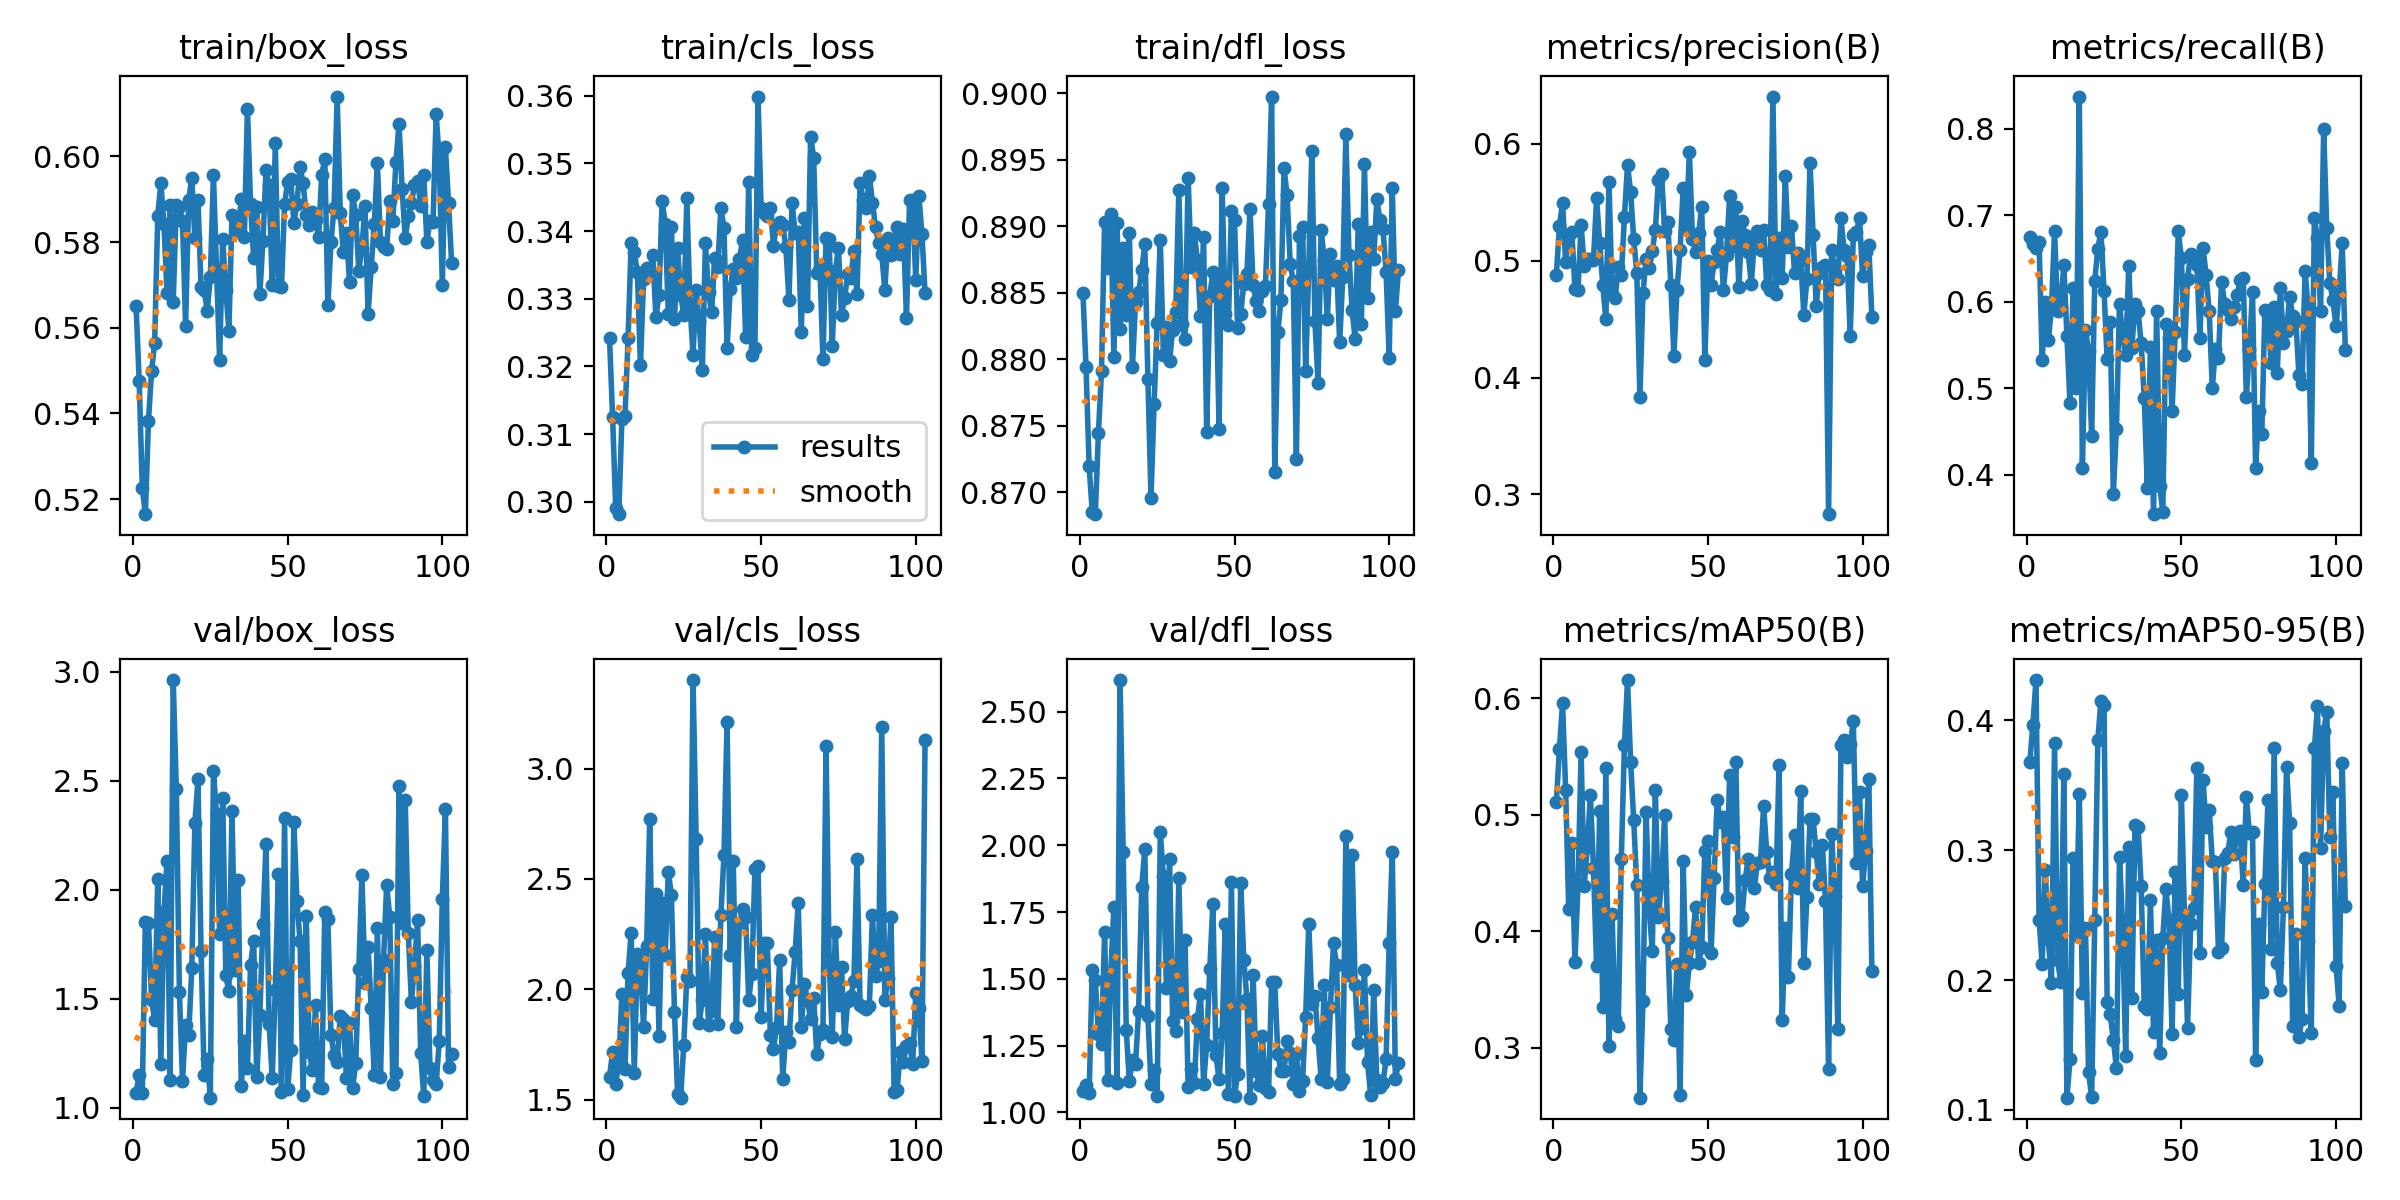

Data behind this chart, as committed beside it:
epoch, time, train/box_loss, train/cls_loss, train/dfl_loss, metrics/precision(B), metrics/recall(B), metrics/mAP50(B), metrics/mAP50-95(B), val/box_loss, val/cls_loss, val/dfl_loss, lr/pg0, lr/pg1, lr/pg2
1, 7.464, 0.5652, 0.3241, 0.885, 0.4883, 0.6748, 0.511, 0.3676, 1.07, 1.606, 1.08, 0.0019, 0.0019, 0.0019
2, 13.93, 0.5476, 0.3125, 0.8794, 0.5301, 0.6673, 0.5568, 0.3967, 1.152, 1.717, 1.103, 0.003898, 0.003898, 0.003898
3, 20.35, 0.5226, 0.299, 0.872, 0.5496, 0.6616, 0.5958, 0.431, 1.069, 1.573, 1.072, 0.005894, 0.005894, 0.005894
4, 27.07, 0.5165, 0.2982, 0.8686, 0.4986, 0.6693, 0.5215, 0.2463, 1.854, 1.669, 1.535, 0.007888, 0.007888, 0.007888
5, 33.7, 0.5383, 0.3122, 0.8684, 0.5223, 0.5323, 0.4191, 0.2127, 1.849, 1.978, 1.494, 0.00988, 0.00988, 0.00988
6, 40.12, 0.5498, 0.3127, 0.8745, 0.525, 0.5998, 0.4755, 0.2849, 1.495, 1.641, 1.293, 0.009975, 0.009975, 0.009975
7, 46.73, 0.5565, 0.3242, 0.8791, 0.4759, 0.5556, 0.3737, 0.2318, 1.404, 2.074, 1.257, 0.00997, 0.00997, 0.00997
8, 54.01, 0.5861, 0.3383, 0.8903, 0.4753, 0.5928, 0.4405, 0.1976, 2.048, 2.258, 1.675, 0.009965, 0.009965, 0.009965
9, 60.53, 0.5937, 0.3369, 0.8869, 0.5303, 0.6815, 0.5538, 0.3826, 1.201, 1.622, 1.122, 0.00996, 0.00996, 0.00996
10, 67.29, 0.5842, 0.3339, 0.8909, 0.4959, 0.5889, 0.4384, 0.2157, 1.898, 2.16, 1.526, 0.009955, 0.009955, 0.009955
11, 73.87, 0.5681, 0.3201, 0.8802, 0.502, 0.5941, 0.4726, 0.1982, 2.134, 2.112, 1.767, 0.00995, 0.00995, 0.00995
12, 80.43, 0.5885, 0.3328, 0.8902, 0.5018, 0.6428, 0.5166, 0.3587, 1.127, 1.829, 1.111, 0.009946, 0.009946, 0.009946
13, 87.12, 0.5661, 0.3345, 0.8823, 0.5007, 0.5603, 0.4541, 0.1095, 2.962, 2.195, 2.618, 0.009941, 0.009941, 0.009941
14, 93.64, 0.5886, 0.3339, 0.8884, 0.5534, 0.4824, 0.3702, 0.1389, 2.46, 2.773, 1.975, 0.009936, 0.009936, 0.009936
15, 100.4, 0.5881, 0.3365, 0.8834, 0.5153, 0.6159, 0.5032, 0.2938, 1.532, 1.958, 1.309, 0.009931, 0.009931, 0.009931
16, 106.9, 0.585, 0.3273, 0.8895, 0.479, 0.5004, 0.3345, 0.235, 1.125, 2.432, 1.117, 0.009926, 0.009926, 0.009926
17, 113.7, 0.5604, 0.3306, 0.8794, 0.45, 0.8374, 0.54, 0.3436, 1.378, 1.79, 1.196, 0.009921, 0.009921, 0.009921
18, 120.3, 0.5897, 0.3445, 0.8843, 0.5675, 0.4074, 0.3014, 0.19, 1.333, 2.393, 1.183, 0.009916, 0.009916, 0.009916
19, 127.1, 0.595, 0.3411, 0.8851, 0.4718, 0.5678, 0.4149, 0.2399, 1.639, 2.155, 1.38, 0.009911, 0.009911, 0.009911
20, 133.5, 0.581, 0.3278, 0.8867, 0.4679, 0.5436, 0.3249, 0.129, 2.304, 2.534, 1.844, 0.009906, 0.009906, 0.009906
21, 140.4, 0.5897, 0.3406, 0.8887, 0.4948, 0.4452, 0.3184, 0.1096, 2.506, 2.427, 1.985, 0.009901, 0.009901, 0.009901
22, 147, 0.5696, 0.327, 0.8786, 0.4875, 0.6241, 0.4622, 0.2461, 1.719, 1.898, 1.359, 0.009896, 0.009896, 0.009896
23, 153.4, 0.5687, 0.3375, 0.8696, 0.5376, 0.6615, 0.5598, 0.3852, 1.152, 1.525, 1.107, 0.009891, 0.009891, 0.009891
24, 160.1, 0.5639, 0.3306, 0.8767, 0.5823, 0.6812, 0.6157, 0.415, 1.226, 1.51, 1.159, 0.009886, 0.009886, 0.009886
25, 166.6, 0.5718, 0.3276, 0.8828, 0.5588, 0.613, 0.5453, 0.4116, 1.047, 1.75, 1.063, 0.009881, 0.009881, 0.009881
26, 173.1, 0.5957, 0.3449, 0.889, 0.5186, 0.5336, 0.4953, 0.1835, 2.546, 2.058, 2.049, 0.009876, 0.009876, 0.009876
27, 179.6, 0.5737, 0.3292, 0.8803, 0.4894, 0.5766, 0.4394, 0.1736, 2.348, 2.036, 1.885, 0.009871, 0.009871, 0.009871
28, 186.4, 0.5524, 0.3217, 0.8825, 0.3833, 0.3775, 0.2569, 0.1542, 1.796, 3.401, 1.464, 0.009866, 0.009866, 0.009866
29, 192.8, 0.5807, 0.3313, 0.8799, 0.4721, 0.4526, 0.3396, 0.1325, 2.422, 2.682, 1.95, 0.009861, 0.009861, 0.009861
30, 199.6, 0.5688, 0.3266, 0.8822, 0.5015, 0.5978, 0.5026, 0.295, 1.608, 1.85, 1.342, 0.009856, 0.009856, 0.009856
31, 206.4, 0.5594, 0.3194, 0.8836, 0.494, 0.5613, 0.4201, 0.2419, 1.534, 1.951, 1.306, 0.009851, 0.009851, 0.009851
32, 212.7, 0.5863, 0.3382, 0.8927, 0.5081, 0.5387, 0.3829, 0.1417, 2.363, 2.25, 1.877, 0.009847, 0.009847, 0.009847
33, 219.3, 0.5859, 0.331, 0.8826, 0.5268, 0.6418, 0.5211, 0.3026, 1.63, 1.838, 1.377, 0.009842, 0.009842, 0.009842
34, 226, 0.5826, 0.328, 0.8815, 0.5695, 0.5471, 0.4121, 0.1861, 2.047, 1.904, 1.647, 0.009837, 0.009837, 0.009837
35, 232.5, 0.5899, 0.336, 0.8937, 0.5746, 0.5974, 0.4428, 0.3192, 1.1, 2.239, 1.097, 0.009832, 0.009832, 0.009832
36, 239.1, 0.5812, 0.3347, 0.887, 0.5253, 0.5893, 0.4997, 0.3176, 1.309, 1.843, 1.164, 0.009827, 0.009827, 0.009827
37, 246, 0.6111, 0.3434, 0.8895, 0.5331, 0.552, 0.3937, 0.2727, 1.182, 2.336, 1.109, 0.009822, 0.009822, 0.009822
38, 252.6, 0.5889, 0.3405, 0.8874, 0.4796, 0.4892, 0.3162, 0.1799, 1.656, 2.606, 1.35, 0.009817, 0.009817, 0.009817
39, 259.3, 0.5762, 0.3226, 0.8832, 0.4189, 0.385, 0.3067, 0.1778, 1.766, 3.212, 1.445, 0.009812, 0.009812, 0.009812
40, 265.8, 0.5882, 0.3314, 0.8892, 0.4753, 0.5476, 0.3721, 0.2614, 1.14, 2.157, 1.108, 0.009807, 0.009807, 0.009807
41, 272.1, 0.5678, 0.3344, 0.8745, 0.5092, 0.3543, 0.2593, 0.1596, 1.426, 2.582, 1.254, 0.009802, 0.009802, 0.009802
42, 278.8, 0.5802, 0.3331, 0.8848, 0.5627, 0.5898, 0.4599, 0.2306, 1.845, 1.832, 1.538, 0.009797, 0.009797, 0.009797
43, 285.3, 0.5968, 0.3358, 0.8865, 0.5273, 0.3864, 0.3454, 0.1438, 2.21, 2.299, 1.781, 0.009792, 0.009792, 0.009792
44, 292.2, 0.5933, 0.3386, 0.8864, 0.5935, 0.3573, 0.3723, 0.2328, 1.387, 2.365, 1.215, 0.009787, 0.009787, 0.009787
45, 298.6, 0.5699, 0.3243, 0.8748, 0.5189, 0.574, 0.3906, 0.2702, 1.138, 2.328, 1.124, 0.009782, 0.009782, 0.009782
46, 305.4, 0.603, 0.3472, 0.8929, 0.5077, 0.558, 0.4211, 0.2459, 1.541, 1.953, 1.297, 0.009777, 0.009777, 0.009777
47, 311.8, 0.5698, 0.3218, 0.8834, 0.5237, 0.4737, 0.3725, 0.1587, 2.07, 2.07, 1.705, 0.009772, 0.009772, 0.009772
48, 318.4, 0.5695, 0.3227, 0.8826, 0.5465, 0.5649, 0.3865, 0.2835, 1.075, 2.543, 1.069, 0.009767, 0.009767, 0.009767
49, 324.9, 0.5889, 0.3599, 0.8912, 0.4153, 0.6815, 0.4689, 0.1891, 2.328, 2.559, 1.861, 0.009762, 0.009762, 0.009762
50, 331.6, 0.5941, 0.3434, 0.8905, 0.4994, 0.651, 0.4775, 0.3428, 1.085, 1.873, 1.06, 0.009757, 0.009757, 0.009757
51, 338.3, 0.5947, 0.3426, 0.8823, 0.4792, 0.5389, 0.3813, 0.2504, 1.267, 2.208, 1.144, 0.009753, 0.009753, 0.009753
52, 344.8, 0.5845, 0.3423, 0.8834, 0.4989, 0.6268, 0.446, 0.1629, 2.311, 2.209, 1.86, 0.009748, 0.009748, 0.009748
53, 351.4, 0.589, 0.3435, 0.8857, 0.5095, 0.6552, 0.5131, 0.2435, 1.948, 1.794, 1.569, 0.009743, 0.009743, 0.009743
54, 357.9, 0.5976, 0.3378, 0.8864, 0.5244, 0.6514, 0.4936, 0.2554, 1.765, 1.732, 1.426, 0.009738, 0.009738, 0.009738
55, 364.6, 0.5937, 0.3409, 0.8913, 0.4747, 0.6428, 0.4981, 0.3636, 1.06, 1.828, 1.055, 0.009733, 0.009733, 0.009733
56, 371, 0.5863, 0.3414, 0.8856, 0.505, 0.558, 0.4287, 0.2211, 1.879, 2.132, 1.516, 0.009728, 0.009728, 0.009728
57, 377.9, 0.5839, 0.3408, 0.8844, 0.5553, 0.6627, 0.5345, 0.3544, 1.258, 1.596, 1.157, 0.009723, 0.009723, 0.009723
58, 384.4, 0.587, 0.3377, 0.8836, 0.5124, 0.6304, 0.4809, 0.3178, 1.173, 1.805, 1.102, 0.009718, 0.009718, 0.009718
59, 390.8, 0.5852, 0.3299, 0.8851, 0.5461, 0.5891, 0.5449, 0.3312, 1.471, 1.764, 1.284, 0.009713, 0.009713, 0.009713
60, 397.4, 0.5811, 0.3441, 0.8855, 0.4773, 0.5003, 0.4096, 0.2916, 1.095, 1.998, 1.091, 0.009708, 0.009708, 0.009708
... 43 more rows
